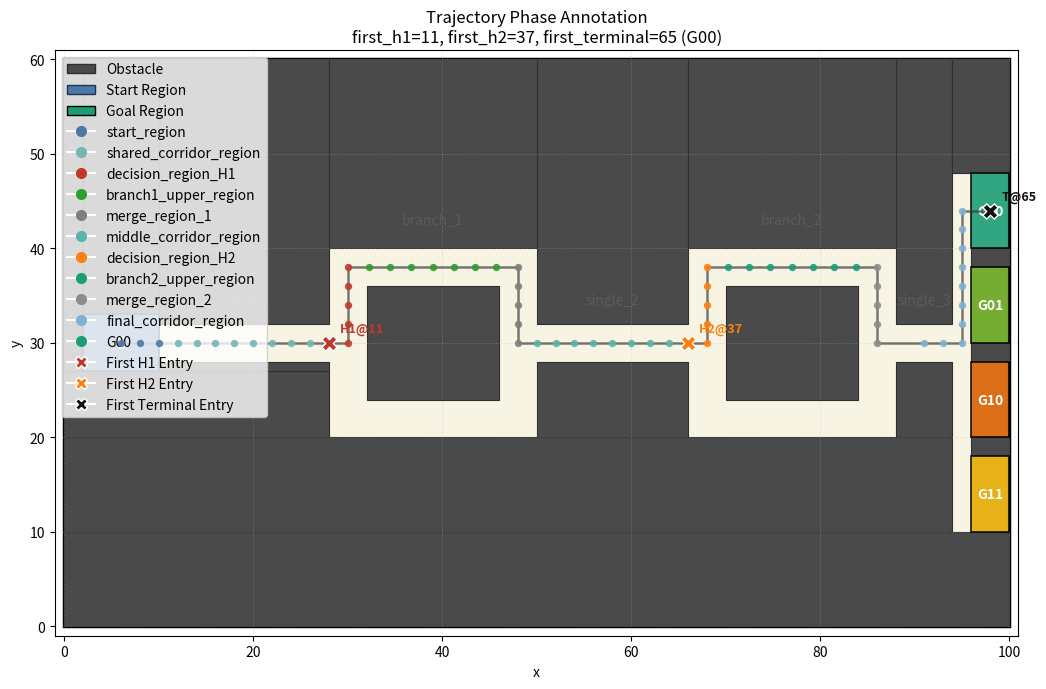
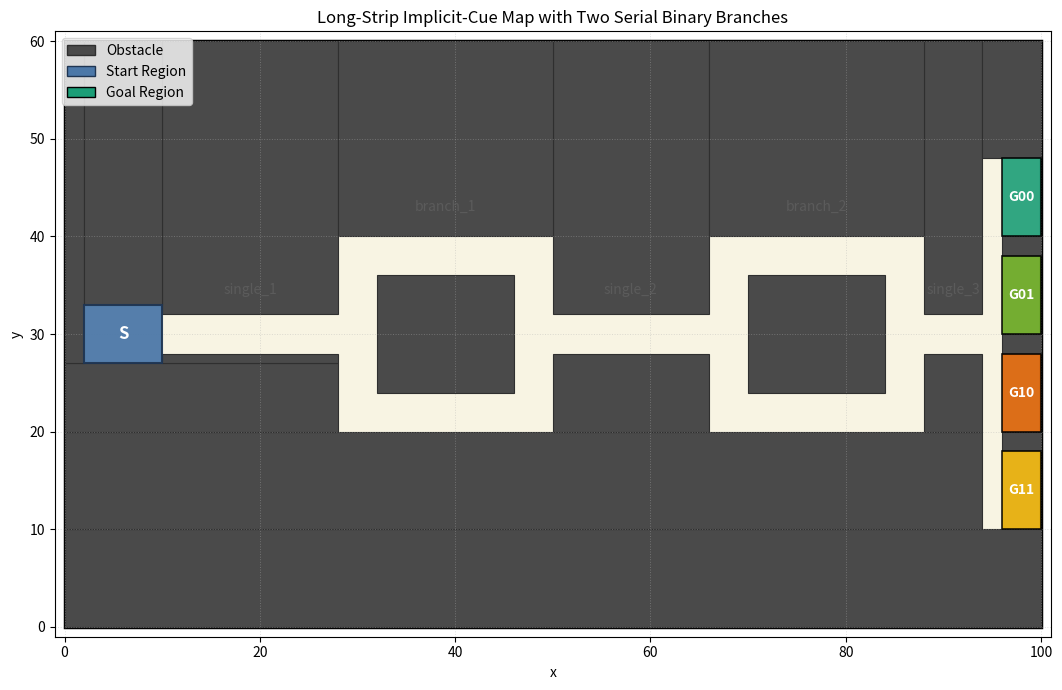
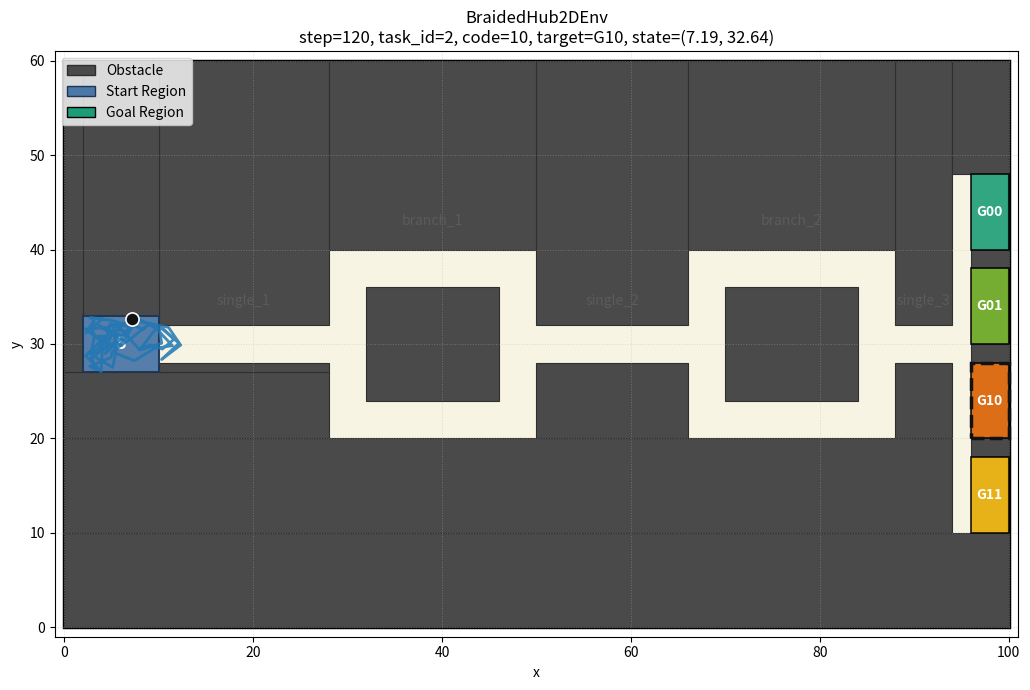

Here is the Python script that generated these plots, in order:
from __future__ import annotations

import random
from dataclasses import dataclass
from functools import lru_cache
from typing import Any, Protocol

try:
    import matplotlib.pyplot as plt
    from matplotlib.lines import Line2D
    from matplotlib.patches import Patch, Rectangle
except Exception as exc:  # pragma: no cover - dependency guard
    plt = None
    Line2D = None
    Patch = None
    Rectangle = None
    _MATPLOTLIB_IMPORT_ERROR = exc
else:
    _MATPLOTLIB_IMPORT_ERROR = None


DEFAULT_RANDOM_SEED = 7
DEFAULT_NUM_FREE_SAMPLES = 500
DEFAULT_NUM_RAW_SAMPLES = 2000
DEFAULT_MAX_SAMPLE_ATTEMPTS = 10000
DEFAULT_DT = 1.0
DEFAULT_STEP_PENALTY = -0.01
DEFAULT_GOAL_REWARD = 1.0
DEFAULT_RANDOM_ROLLOUT_STEPS = 120
DEFAULT_RANDOM_ACTION_SCALE = 2.5
DEFAULT_RENDER_EVERY_N_STEPS = 5
DEFAULT_RENDER_PAUSE_SECONDS = 0.05
DEFAULT_MANUAL_TEST_RESETS = 4
DEFAULT_MANUAL_TEST_STEPS = 7
DEFAULT_MANUAL_PHASE_STEP_SIZE = 2.0
VALID_SAMPLE_COLOR = "#1f77b4"
RAW_VALID_SAMPLE_COLOR = "#9ecae1"
INVALID_SAMPLE_COLOR = "#d9d9d9"
RAW_SAMPLE_MARKER_SIZE = 10
FREE_SAMPLE_MARKER_SIZE = 18
ROBOT_MARKER_SIZE = 90
TRAJECTORY_LINEWIDTH = 2.0
TASK_ID_TO_GOAL_NAME = {
    0: "G00",
    1: "G01",
    2: "G10",
    3: "G11",
}
PHASE_COLOR_BY_NAME = {
    "start_region": "#4c78a8",
    "shared_corridor_region": "#72b7b2",
    "decision_region_H1": "#c0392b",
    "branch1_upper_region": "#2ca02c",
    "branch1_lower_region": "#9467bd",
    "merge_region_1": "#7f7f7f",
    "middle_corridor_region": "#5ab4ac",
    "decision_region_H2": "#ff7f0e",
    "branch2_upper_region": "#1b9e77",
    "branch2_lower_region": "#d95f02",
    "merge_region_2": "#8c8c8c",
    "final_corridor_region": "#80b1d3",
    "G00": "#1b9e77",
    "G01": "#66a61e",
    "G10": "#d95f02",
    "G11": "#e6ab02",
    "free_space_other": "#9ecae1",
    "obstacle": "#7f7f7f",
    "out_of_bounds": "#111111",
}


@dataclass(frozen=True)
class RectangleRegion:
    """Axis-aligned rectangle in world coordinates.

    Boundary convention:
    - Rectangle membership is closed: points on the rectangle boundary count
      as inside the rectangle.
    """

    name: str
    xmin: float
    xmax: float
    ymin: float
    ymax: float

    def __post_init__(self) -> None:
        if self.xmin >= self.xmax:
            raise ValueError(f"{self.name}: xmin must be smaller than xmax.")
        if self.ymin >= self.ymax:
            raise ValueError(f"{self.name}: ymin must be smaller than ymax.")

    @property
    def width(self) -> float:
        return self.xmax - self.xmin

    @property
    def height(self) -> float:
        return self.ymax - self.ymin

    @property
    def center(self) -> tuple[float, float]:
        return ((self.xmin + self.xmax) / 2.0, (self.ymin + self.ymax) / 2.0)

    def contains_point(self, x: float, y: float) -> bool:
        return self.xmin <= x <= self.xmax and self.ymin <= y <= self.ymax

    def as_patch(self, **kwargs) -> Rectangle:
        if Rectangle is None:
            raise RuntimeError(
                "matplotlib is required for plotting. "
                "Install it first, for example: pip install matplotlib"
            ) from _MATPLOTLIB_IMPORT_ERROR
        return Rectangle((self.xmin, self.ymin), self.width, self.height, **kwargs)


@dataclass(frozen=True)
class RectangleObstacle(RectangleRegion):
    """Obstacle rectangle used by planners or collision checkers later."""


@dataclass(frozen=True)
class GoalRegion(RectangleRegion):
    """Terminal region on the right side of the map."""


@dataclass(frozen=True)
class DecisionPoint:
    """Named navigation decision point."""

    name: str
    x: float
    y: float

    @property
    def center(self) -> tuple[float, float]:
        return (self.x, self.y)


@dataclass(frozen=True)
class MapConfig:
    """Container for all geometry needed by the current static map."""

    workspace: RectangleRegion
    start_region: RectangleRegion
    shared_corridor_region: "SemanticRegion"
    decision_region_h1: "SemanticRegion"
    branch1_upper_region: "SemanticRegion"
    branch1_lower_region: "SemanticRegion"
    merge_region_1: "SemanticRegion"
    middle_corridor_region: "SemanticRegion"
    decision_region_h2: "SemanticRegion"
    branch2_upper_region: "SemanticRegion"
    branch2_lower_region: "SemanticRegion"
    merge_region_2: "SemanticRegion"
    final_corridor_region: "SemanticRegion"
    free_space_rectangles: tuple[RectangleRegion, ...]
    obstacle_rectangles: tuple[RectangleObstacle, ...]
    goal_regions: tuple[GoalRegion, ...]
    terminal_regions: tuple[GoalRegion, ...]
    decision_points: tuple[DecisionPoint, ...]
    path_labels: tuple[tuple[str, tuple[float, float]], ...]


@dataclass(frozen=True)
class TaskSpec:
    """Task definition for the 4-goal 2-bit implicit-cue setting."""

    task_id: int
    task_code: str
    task_bits: tuple[int, int]
    target_goal_name: str


@dataclass(frozen=True)
class SemanticRegion:
    """Named semantic region approximated by a union of rectangles."""

    name: str
    rectangles: tuple[RectangleRegion, ...]

    def contains_point(self, x: float, y: float) -> bool:
        return any(rectangle.contains_point(x, y) for rectangle in self.rectangles)


@dataclass(frozen=True)
class TrajectoryPhaseAnnotation:
    """Phase labels and first-entry events for a 2D trajectory."""

    phase_labels: tuple[str, ...]
    first_h1_index: int | None
    first_h2_index: int | None
    first_terminal_index: int | None
    first_terminal_phase: str | None


class SupportsUniform(Protocol):
    """Minimal RNG protocol for workspace and free-space sampling."""

    def uniform(self, a: float, b: float) -> float: ...


def build_obstacles_from_free_rectangles(
    workspace: RectangleRegion,
    free_rectangles: tuple[RectangleRegion, ...],
) -> tuple[RectangleObstacle, ...]:
    """Convert workspace minus free rectangles into merged obstacle rectangles.

    The decomposition uses only the rectangle boundary coordinates already
    present in the map config. This keeps the representation simple and
    avoids pulling in a full boolean geometry library.
    """

    x_coords = sorted(
        {
            workspace.xmin,
            workspace.xmax,
            *(rect.xmin for rect in free_rectangles),
            *(rect.xmax for rect in free_rectangles),
        }
    )
    y_coords = sorted(
        {
            workspace.ymin,
            workspace.ymax,
            *(rect.ymin for rect in free_rectangles),
            *(rect.ymax for rect in free_rectangles),
        }
    )

    cell_is_obstacle: list[list[bool]] = []
    for y0, y1 in zip(y_coords[:-1], y_coords[1:]):
        row: list[bool] = []
        cy = (y0 + y1) / 2.0
        for x0, x1 in zip(x_coords[:-1], x_coords[1:]):
            cx = (x0 + x1) / 2.0
            is_free = any(rect.contains_point(cx, cy) for rect in free_rectangles)
            row.append(not is_free)
        cell_is_obstacle.append(row)

    merged_cells = [row[:] for row in cell_is_obstacle]
    obstacles: list[RectangleObstacle] = []
    obstacle_index = 0

    for row_idx in range(len(merged_cells)):
        for col_idx in range(len(merged_cells[row_idx])):
            if not merged_cells[row_idx][col_idx]:
                continue

            end_col = col_idx + 1
            while (
                end_col < len(merged_cells[row_idx]) and merged_cells[row_idx][end_col]
            ):
                end_col += 1

            end_row = row_idx + 1
            while end_row < len(merged_cells):
                if not all(
                    merged_cells[end_row][col] for col in range(col_idx, end_col)
                ):
                    break
                end_row += 1

            for clear_row in range(row_idx, end_row):
                for clear_col in range(col_idx, end_col):
                    merged_cells[clear_row][clear_col] = False

            obstacles.append(
                RectangleObstacle(
                    name=f"obs_{obstacle_index:02d}",
                    xmin=x_coords[col_idx],
                    xmax=x_coords[end_col],
                    ymin=y_coords[row_idx],
                    ymax=y_coords[end_row],
                )
            )
            obstacle_index += 1

    return tuple(obstacles)


def build_default_map_config() -> MapConfig:
    """Centralized geometry for the long-strip implicit-cue braided map."""

    workspace = RectangleRegion("workspace", xmin=0.0, xmax=100.0, ymin=0.0, ymax=60.0)
    start_region = RectangleRegion("S", xmin=2.0, xmax=10.0, ymin=27.0, ymax=33.0)

    stem_corridor = RectangleRegion(
        "stem_corridor", xmin=10.0, xmax=28.0, ymin=28.0, ymax=32.0
    )
    h1_hub = RectangleRegion("H1_hub", xmin=28.0, xmax=32.0, ymin=20.0, ymax=40.0)
    branch1_upper = RectangleRegion(
        "branch1_upper", xmin=32.0, xmax=46.0, ymin=36.0, ymax=40.0
    )
    branch1_lower = RectangleRegion(
        "branch1_lower", xmin=32.0, xmax=46.0, ymin=20.0, ymax=24.0
    )
    merge1_hub = RectangleRegion("merge1_hub", xmin=46.0, xmax=50.0, ymin=20.0, ymax=40.0)
    middle_corridor = RectangleRegion(
        "middle_corridor", xmin=50.0, xmax=66.0, ymin=28.0, ymax=32.0
    )
    h2_hub = RectangleRegion("H2_hub", xmin=66.0, xmax=70.0, ymin=20.0, ymax=40.0)
    branch2_upper = RectangleRegion(
        "branch2_upper", xmin=70.0, xmax=84.0, ymin=36.0, ymax=40.0
    )
    branch2_lower = RectangleRegion(
        "branch2_lower", xmin=70.0, xmax=84.0, ymin=20.0, ymax=24.0
    )
    merge2_hub = RectangleRegion("merge2_hub", xmin=84.0, xmax=88.0, ymin=20.0, ymax=40.0)
    final_corridor = RectangleRegion(
        "final_corridor", xmin=88.0, xmax=94.0, ymin=28.0, ymax=32.0
    )
    terminal_hub = RectangleRegion("terminal_hub", xmin=94.0, xmax=96.0, ymin=10.0, ymax=48.0)

    corridor_rectangles = (
        stem_corridor,
        h1_hub,
        branch1_upper,
        branch1_lower,
        merge1_hub,
        middle_corridor,
        h2_hub,
        branch2_upper,
        branch2_lower,
        merge2_hub,
        final_corridor,
        terminal_hub,
    )

    goal_regions = (
        GoalRegion("G00", xmin=96.0, xmax=100.0, ymin=40.0, ymax=48.0),
        GoalRegion("G01", xmin=96.0, xmax=100.0, ymin=30.0, ymax=38.0),
        GoalRegion("G10", xmin=96.0, xmax=100.0, ymin=20.0, ymax=28.0),
        GoalRegion("G11", xmin=96.0, xmax=100.0, ymin=10.0, ymax=18.0),
    )

    decision_points = (
        DecisionPoint("H1", x=30.0, y=30.0),
        DecisionPoint("H2", x=68.0, y=30.0),
    )

    shared_corridor_region = SemanticRegion(
        "shared_corridor_region",
        rectangles=(stem_corridor,),
    )
    decision_region_h1 = SemanticRegion("decision_region_H1", rectangles=(h1_hub,))
    branch1_upper_region = SemanticRegion(
        "branch1_upper_region",
        rectangles=(branch1_upper,),
    )
    branch1_lower_region = SemanticRegion(
        "branch1_lower_region",
        rectangles=(branch1_lower,),
    )
    merge_region_1 = SemanticRegion("merge_region_1", rectangles=(merge1_hub,))
    middle_corridor_region = SemanticRegion(
        "middle_corridor_region",
        rectangles=(middle_corridor,),
    )
    decision_region_h2 = SemanticRegion("decision_region_H2", rectangles=(h2_hub,))
    branch2_upper_region = SemanticRegion(
        "branch2_upper_region",
        rectangles=(branch2_upper,),
    )
    branch2_lower_region = SemanticRegion(
        "branch2_lower_region",
        rectangles=(branch2_lower,),
    )
    merge_region_2 = SemanticRegion("merge_region_2", rectangles=(merge2_hub,))
    final_corridor_region = SemanticRegion(
        "final_corridor_region",
        rectangles=(final_corridor, terminal_hub),
    )

    free_space_rectangles = (start_region, *corridor_rectangles, *goal_regions)
    obstacle_rectangles = build_obstacles_from_free_rectangles(
        workspace, free_space_rectangles
    )

    path_labels = (
        ("single_1", (19.0, 34.5)),
        ("branch_1", (39.0, 43.0)),
        ("single_2", (58.0, 34.5)),
        ("branch_2", (77.0, 43.0)),
        ("single_3", (91.0, 34.5)),
    )

    return MapConfig(
        workspace=workspace,
        start_region=start_region,
        shared_corridor_region=shared_corridor_region,
        decision_region_h1=decision_region_h1,
        branch1_upper_region=branch1_upper_region,
        branch1_lower_region=branch1_lower_region,
        merge_region_1=merge_region_1,
        middle_corridor_region=middle_corridor_region,
        decision_region_h2=decision_region_h2,
        branch2_upper_region=branch2_upper_region,
        branch2_lower_region=branch2_lower_region,
        merge_region_2=merge_region_2,
        final_corridor_region=final_corridor_region,
        free_space_rectangles=free_space_rectangles,
        obstacle_rectangles=obstacle_rectangles,
        goal_regions=goal_regions,
        terminal_regions=goal_regions,
        decision_points=decision_points,
        path_labels=path_labels,
    )


@lru_cache(maxsize=1)
def get_default_map_config() -> MapConfig:
    """Return a cached default map config for helper functions."""

    return build_default_map_config()


def _resolve_config(config: MapConfig | None) -> MapConfig:
    return get_default_map_config() if config is None else config


def build_task_spec(task_id: int) -> TaskSpec:
    """Map a task id in {0,1,2,3} to a 2-bit code and goal name."""

    if task_id not in TASK_ID_TO_GOAL_NAME:
        raise ValueError(
            f"Unsupported task_id={task_id}. Expected one of {sorted(TASK_ID_TO_GOAL_NAME)}."
        )
    task_code = format(task_id, "02b")
    return TaskSpec(
        task_id=task_id,
        task_code=task_code,
        task_bits=(int(task_code[0]), int(task_code[1])),
        target_goal_name=TASK_ID_TO_GOAL_NAME[task_id],
    )


def get_task_waypoint_centers(
    task_id: int,
    config: MapConfig | None = None,
) -> tuple[tuple[float, float], tuple[float, float]]:
    """Return the two branch waypoints that encode the task's implicit cue."""

    resolved_config = _resolve_config(config)
    task_bits = build_task_spec(task_id).task_bits

    branch1_center = (
        resolved_config.branch1_lower_region.rectangles[0].center
        if task_bits[0] == 1
        else resolved_config.branch1_upper_region.rectangles[0].center
    )
    branch2_center = (
        resolved_config.branch2_lower_region.rectangles[0].center
        if task_bits[1] == 1
        else resolved_config.branch2_upper_region.rectangles[0].center
    )
    return (branch1_center, branch2_center)


def is_in_bounds(x: float, y: float, config: MapConfig | None = None) -> bool:
    """Check whether a point lies inside the global workspace.

    Boundary convention:
    - The workspace is treated as a closed set, so boundary points are in-bounds.
    """

    resolved_config = _resolve_config(config)
    return resolved_config.workspace.contains_point(x, y)


def is_in_obstacle(x: float, y: float, config: MapConfig | None = None) -> bool:
    """Check whether a point lies inside any obstacle rectangle.

    Boundary convention:
    - Obstacles are treated as closed sets, so points on obstacle edges count
      as collisions. This makes corridor walls conservative and unambiguous.
    """

    resolved_config = _resolve_config(config)
    return any(
        obstacle.contains_point(x, y)
        for obstacle in resolved_config.obstacle_rectangles
    )


def is_state_valid(x: float, y: float, config: MapConfig | None = None) -> bool:
    """Check whether a point-robot state is valid in the current map."""

    return is_in_bounds(x, y, config=config) and not is_in_obstacle(x, y, config=config)


def sample_workspace_state(
    rng: SupportsUniform,
    config: MapConfig | None = None,
) -> tuple[float, float]:
    """Sample a point uniformly from the workspace bounding box."""

    resolved_config = _resolve_config(config)
    workspace = resolved_config.workspace
    return (
        float(rng.uniform(workspace.xmin, workspace.xmax)),
        float(rng.uniform(workspace.ymin, workspace.ymax)),
    )


def sample_free_state(
    rng: SupportsUniform,
    config: MapConfig | None = None,
    max_attempts: int = DEFAULT_MAX_SAMPLE_ATTEMPTS,
) -> tuple[float, float]:
    """Rejection-sample one valid point-robot state from free space."""

    resolved_config = _resolve_config(config)
    for _ in range(max_attempts):
        x, y = sample_workspace_state(rng, config=resolved_config)
        if is_state_valid(x, y, config=resolved_config):
            return (x, y)

    raise RuntimeError(
        "Failed to sample a valid free state within the attempt budget. "
        "Check the map geometry or increase max_attempts."
    )


def sample_valid_state_in_region(
    region: RectangleRegion,
    rng: SupportsUniform,
    config: MapConfig | None = None,
    max_attempts: int = DEFAULT_MAX_SAMPLE_ATTEMPTS,
) -> tuple[float, float]:
    """Sample a valid state constrained to a specific region."""

    resolved_config = _resolve_config(config)
    for _ in range(max_attempts):
        x = float(rng.uniform(region.xmin, region.xmax))
        y = float(rng.uniform(region.ymin, region.ymax))
        if is_state_valid(x, y, config=resolved_config):
            return (x, y)

    raise RuntimeError(
        f"Failed to sample a valid state from region {region.name}. "
        "Check whether the region overlaps free space."
    )


def get_goal_region_for_state(
    x: float,
    y: float,
    config: MapConfig | None = None,
) -> GoalRegion | None:
    """Return the goal region containing the current point, if any."""

    resolved_config = _resolve_config(config)
    for goal_region in resolved_config.goal_regions:
        if goal_region.contains_point(x, y):
            return goal_region
    return None


def get_phase_name(x: float, y: float, config: MapConfig | None = None) -> str:
    """Return the semantic phase label for a 2D point.

    Priority is chosen so branch and merge events remain stable near region
    boundaries: terminal > final > merge2 > branch2 > H2 > middle > merge1 >
    branch1 > H1 > start > shared corridor.
    """

    resolved_config = _resolve_config(config)

    if not is_in_bounds(x, y, config=resolved_config):
        return "out_of_bounds"
    if is_in_obstacle(x, y, config=resolved_config):
        return "obstacle"

    terminal_region = get_goal_region_for_state(x, y, config=resolved_config)
    if terminal_region is not None:
        return terminal_region.name
    if resolved_config.final_corridor_region.contains_point(x, y):
        return resolved_config.final_corridor_region.name
    if resolved_config.merge_region_2.contains_point(x, y):
        return resolved_config.merge_region_2.name
    if resolved_config.branch2_upper_region.contains_point(x, y):
        return resolved_config.branch2_upper_region.name
    if resolved_config.branch2_lower_region.contains_point(x, y):
        return resolved_config.branch2_lower_region.name
    if resolved_config.decision_region_h2.contains_point(x, y):
        return resolved_config.decision_region_h2.name
    if resolved_config.middle_corridor_region.contains_point(x, y):
        return resolved_config.middle_corridor_region.name
    if resolved_config.merge_region_1.contains_point(x, y):
        return resolved_config.merge_region_1.name
    if resolved_config.branch1_upper_region.contains_point(x, y):
        return resolved_config.branch1_upper_region.name
    if resolved_config.branch1_lower_region.contains_point(x, y):
        return resolved_config.branch1_lower_region.name
    if resolved_config.decision_region_h1.contains_point(x, y):
        return resolved_config.decision_region_h1.name
    if resolved_config.start_region.contains_point(x, y):
        return "start_region"
    if resolved_config.shared_corridor_region.contains_point(x, y):
        return resolved_config.shared_corridor_region.name
    return "free_space_other"


def _first_index_of_phase(
    phase_labels: tuple[str, ...], target_phase: str
) -> int | None:
    for index, phase_label in enumerate(phase_labels):
        if phase_label == target_phase:
            return index
    return None


def annotate_trajectory_phases(
    path: list[tuple[float, float]] | tuple[tuple[float, float], ...],
    config: MapConfig | None = None,
) -> TrajectoryPhaseAnnotation:
    """Annotate each trajectory point with a semantic phase label."""

    phase_labels = tuple(get_phase_name(x, y, config=config) for x, y in path)
    first_h1_index = _first_index_of_phase(phase_labels, "decision_region_H1")
    first_h2_index = _first_index_of_phase(phase_labels, "decision_region_H2")

    first_terminal_index = None
    first_terminal_phase = None
    resolved_config = _resolve_config(config)
    terminal_phase_names = {
        goal_region.name for goal_region in resolved_config.terminal_regions
    }
    for index, phase_label in enumerate(phase_labels):
        if phase_label in terminal_phase_names:
            first_terminal_index = index
            first_terminal_phase = phase_label
            break

    return TrajectoryPhaseAnnotation(
        phase_labels=phase_labels,
        first_h1_index=first_h1_index,
        first_h2_index=first_h2_index,
        first_terminal_index=first_terminal_index,
        first_terminal_phase=first_terminal_phase,
    )


def densify_polyline_path(
    waypoints: list[tuple[float, float]] | tuple[tuple[float, float], ...],
    step_size: float = DEFAULT_MANUAL_PHASE_STEP_SIZE,
) -> list[tuple[float, float]]:
    """Linearly densify a waypoint polyline for trajectory analysis."""

    if not waypoints:
        return []
    if len(waypoints) == 1:
        return [tuple(map(float, waypoints[0]))]
    if step_size <= 0.0:
        raise ValueError("step_size must be positive.")

    dense_path: list[tuple[float, float]] = [tuple(map(float, waypoints[0]))]
    for start, end in zip(waypoints[:-1], waypoints[1:], strict=False):
        dx = end[0] - start[0]
        dy = end[1] - start[1]
        segment_length = (dx * dx + dy * dy) ** 0.5
        num_steps = max(1, int(segment_length / step_size))
        for step_idx in range(1, num_steps + 1):
            t = step_idx / num_steps
            dense_path.append(
                (
                    float(start[0] * (1.0 - t) + end[0] * t),
                    float(start[1] * (1.0 - t) + end[1] * t),
                )
            )
    return dense_path


def build_manual_upper_goal_test_path(
    step_size: float = DEFAULT_MANUAL_PHASE_STEP_SIZE,
) -> list[tuple[float, float]]:
    """Construct a simple hand-made upper-upper trajectory from start to G00."""

    pre_bend_path = densify_polyline_path(
        [
            (6.0, 30.0),
            (18.0, 30.0),
            (30.0, 30.0),
            (30.0, 38.0),
            (39.0, 38.0),
            (48.0, 38.0),
            (48.0, 30.0),
            (58.0, 30.0),
            (68.0, 30.0),
            (68.0, 38.0),
            (77.0, 38.0),
            (86.0, 38.0),
            (86.0, 30.0),
        ],
        step_size=step_size,
    )
    post_bend_path = densify_polyline_path(
        [
            (91.0, 30.0),
            (95.0, 30.0),
            (95.0, 44.0),
            (98.0, 44.0),
        ],
        step_size=step_size,
    )
    return pre_bend_path + post_bend_path


def plot_map(config: MapConfig, show: bool = True, ax=None):
    """Plot the rectangle-based 2D map."""

    if plt is None or Line2D is None or Patch is None:
        raise RuntimeError(
            "matplotlib is required to plot this map. "
            "Install it first, for example: pip install matplotlib"
        ) from _MATPLOTLIB_IMPORT_ERROR

    if ax is None:
        fig, ax = plt.subplots(figsize=(13, 7))
    else:
        fig = ax.figure
        ax.clear()

    workspace_patch = config.workspace.as_patch(
        facecolor="#f8f4e3",
        edgecolor="black",
        linewidth=2.5,
        zorder=0,
    )
    ax.add_patch(workspace_patch)

    for obstacle in config.obstacle_rectangles:
        ax.add_patch(
            obstacle.as_patch(
                facecolor="#4a4a4a",
                edgecolor="#2f2f2f",
                linewidth=0.8,
                zorder=1,
            )
        )

    ax.add_patch(
        config.start_region.as_patch(
            facecolor="#4c78a8",
            edgecolor="#1f3552",
            linewidth=1.5,
            alpha=0.95,
            zorder=3,
        )
    )
    start_x, start_y = config.start_region.center
    ax.text(
        start_x,
        start_y,
        "S",
        ha="center",
        va="center",
        fontsize=12,
        fontweight="bold",
        color="white",
        zorder=4,
    )

    goal_colors = {
        "G00": "#1b9e77",
        "G01": "#66a61e",
        "G10": "#d95f02",
        "G11": "#e6ab02",
    }
    for goal in config.goal_regions:
        ax.add_patch(
            goal.as_patch(
                facecolor=goal_colors[goal.name],
                edgecolor="black",
                linewidth=1.2,
                alpha=0.9,
                zorder=3,
            )
        )
        goal_x, goal_y = goal.center
        ax.text(
            goal_x,
            goal_y,
            goal.name,
            ha="center",
            va="center",
            fontsize=10,
            fontweight="bold",
            color="white",
            zorder=4,
        )

    for label, (x, y) in config.path_labels:
        ax.text(
            x,
            y,
            label,
            fontsize=10,
            color="#5b5b5b",
            ha="center",
            va="center",
            zorder=2,
        )

    legend_handles = build_base_legend_handles()
    ax.legend(handles=legend_handles, loc="upper left", frameon=True)

    ax.set_xlim(config.workspace.xmin - 1.0, config.workspace.xmax + 1.0)
    ax.set_ylim(config.workspace.ymin - 1.0, config.workspace.ymax + 1.0)
    ax.set_aspect("equal")
    ax.set_xlabel("x")
    ax.set_ylabel("y")
    ax.set_title("Long-Strip Implicit-Cue Map with Two Serial Binary Branches")
    ax.grid(True, linestyle=":", linewidth=0.7, alpha=0.4)

    fig.tight_layout()

    if show:
        plt.show()

    return fig, ax


def build_base_legend_handles():
    """Legend entries shared by the static map plot and debug plots."""

    if Line2D is None or Patch is None:
        raise RuntimeError(
            "matplotlib is required to build legend handles. "
            "Install it first, for example: pip install matplotlib"
        ) from _MATPLOTLIB_IMPORT_ERROR

    return [
        Patch(facecolor="#4a4a4a", edgecolor="#2f2f2f", label="Obstacle"),
        Patch(facecolor="#4c78a8", edgecolor="#1f3552", label="Start Region"),
        Patch(facecolor="#1b9e77", edgecolor="black", label="Goal Region"),
    ]


def debug_plot_samples(
    config: MapConfig,
    rng: SupportsUniform,
    num_free_samples: int = DEFAULT_NUM_FREE_SAMPLES,
    num_raw_samples: int = DEFAULT_NUM_RAW_SAMPLES,
    show: bool = True,
):
    """Overlay valid and invalid point samples on top of the static map."""

    fig, ax = plot_map(config, show=False)

    raw_valid_points: list[tuple[float, float]] = []
    raw_invalid_points: list[tuple[float, float]] = []
    for _ in range(num_raw_samples):
        x, y = sample_workspace_state(rng, config=config)
        if is_state_valid(x, y, config=config):
            raw_valid_points.append((x, y))
        else:
            raw_invalid_points.append((x, y))

    free_points = [
        sample_free_state(rng, config=config) for _ in range(num_free_samples)
    ]

    if raw_invalid_points:
        invalid_xs, invalid_ys = zip(*raw_invalid_points, strict=False)
        ax.scatter(
            invalid_xs,
            invalid_ys,
            s=RAW_SAMPLE_MARKER_SIZE,
            c=INVALID_SAMPLE_COLOR,
            alpha=0.55,
            linewidths=0.0,
            zorder=2,
        )

    if raw_valid_points:
        raw_valid_xs, raw_valid_ys = zip(*raw_valid_points, strict=False)
        ax.scatter(
            raw_valid_xs,
            raw_valid_ys,
            s=RAW_SAMPLE_MARKER_SIZE,
            c=RAW_VALID_SAMPLE_COLOR,
            alpha=0.35,
            linewidths=0.0,
            zorder=2,
        )

    if free_points:
        free_xs, free_ys = zip(*free_points, strict=False)
        ax.scatter(
            free_xs,
            free_ys,
            s=FREE_SAMPLE_MARKER_SIZE,
            c=VALID_SAMPLE_COLOR,
            alpha=0.9,
            linewidths=0.0,
            zorder=4,
        )

    ax.set_title(
        "Long-Strip Implicit-Cue Map with Point-State Validity Sampling\n"
        f"{num_free_samples} accepted free samples, {num_raw_samples} raw workspace samples"
    )
    legend_handles = build_base_legend_handles()
    legend_handles.extend(
        [
            Line2D(
                [0],
                [0],
                marker="o",
                color="w",
                markerfacecolor=INVALID_SAMPLE_COLOR,
                markeredgecolor=INVALID_SAMPLE_COLOR,
                markersize=6,
                label="Invalid Samples",
            ),
            Line2D(
                [0],
                [0],
                marker="o",
                color="w",
                markerfacecolor=RAW_VALID_SAMPLE_COLOR,
                markeredgecolor=RAW_VALID_SAMPLE_COLOR,
                markersize=6,
                label="Raw Valid Samples",
            ),
            Line2D(
                [0],
                [0],
                marker="o",
                color="w",
                markerfacecolor=VALID_SAMPLE_COLOR,
                markeredgecolor=VALID_SAMPLE_COLOR,
                markersize=7,
                label="Accepted Free Samples",
            ),
        ]
    )
    ax.legend(handles=legend_handles, loc="upper left", frameon=True)

    fig.tight_layout()

    if show:
        plt.show()

    return fig, ax


def plot_trajectory_with_phases(
    path: list[tuple[float, float]] | tuple[tuple[float, float], ...],
    config: MapConfig | None = None,
    show: bool = True,
):
    """Plot a trajectory and highlight the semantic phases it traverses."""

    if plt is None or Line2D is None:
        raise RuntimeError(
            "matplotlib is required to plot trajectory phases. "
            "Install it first, for example: pip install matplotlib"
        ) from _MATPLOTLIB_IMPORT_ERROR

    resolved_config = _resolve_config(config)
    annotation = annotate_trajectory_phases(path, config=resolved_config)
    fig, ax = plot_map(resolved_config, show=False)

    if path:
        path_xs = [point[0] for point in path]
        path_ys = [point[1] for point in path]
        ax.plot(
            path_xs,
            path_ys,
            color="#333333",
            linewidth=1.8,
            alpha=0.65,
            zorder=5,
        )

    phase_points: dict[str, list[tuple[float, float]]] = {}
    for point, phase_label in zip(path, annotation.phase_labels, strict=False):
        phase_points.setdefault(phase_label, []).append(point)

    for phase_label, points in phase_points.items():
        xs = [point[0] for point in points]
        ys = [point[1] for point in points]
        ax.scatter(
            xs,
            ys,
            s=28,
            c=PHASE_COLOR_BY_NAME.get(phase_label, "#666666"),
            alpha=0.9,
            linewidths=0.0,
            zorder=6,
        )

    event_specs = [
        ("H1", annotation.first_h1_index, "#c0392b"),
        ("H2", annotation.first_h2_index, "#ff7f0e"),
        ("T", annotation.first_terminal_index, "#111111"),
    ]
    for event_name, event_index, color in event_specs:
        if event_index is None:
            continue
        event_x, event_y = path[event_index]
        ax.scatter(
            event_x,
            event_y,
            s=120,
            c=color,
            marker="X",
            edgecolors="white",
            linewidths=1.0,
            zorder=8,
        )
        ax.text(
            event_x + 1.2,
            event_y + 1.2,
            f"{event_name}@{event_index}",
            fontsize=9,
            color=color,
            fontweight="bold",
            zorder=9,
        )

    phase_handles = [
        Line2D(
            [0],
            [0],
            marker="o",
            color="w",
            markerfacecolor=PHASE_COLOR_BY_NAME.get(phase_label, "#666666"),
            markeredgecolor=PHASE_COLOR_BY_NAME.get(phase_label, "#666666"),
            markersize=7,
            label=phase_label,
        )
        for phase_label in phase_points
    ]
    event_handles = [
        Line2D(
            [0],
            [0],
            marker="X",
            color="w",
            markerfacecolor="#c0392b",
            markeredgecolor="white",
            markersize=8,
            label="First H1 Entry",
        ),
        Line2D(
            [0],
            [0],
            marker="X",
            color="w",
            markerfacecolor="#ff7f0e",
            markeredgecolor="white",
            markersize=8,
            label="First H2 Entry",
        ),
        Line2D(
            [0],
            [0],
            marker="X",
            color="w",
            markerfacecolor="#111111",
            markeredgecolor="white",
            markersize=8,
            label="First Terminal Entry",
        ),
    ]
    ax.legend(
        handles=build_base_legend_handles() + phase_handles + event_handles,
        loc="upper left",
        frameon=True,
    )
    ax.set_title(
        "Trajectory Phase Annotation\n"
        f"first_h1={annotation.first_h1_index}, "
        f"first_h2={annotation.first_h2_index}, "
        f"first_terminal={annotation.first_terminal_index} ({annotation.first_terminal_phase})"
    )

    fig.tight_layout()

    if show:
        plt.show()

    return fig, ax, annotation


def manual_test_phase_annotation(
    config: MapConfig | None = None,
    step_size: float = DEFAULT_MANUAL_PHASE_STEP_SIZE,
    show_plot: bool = True,
) -> dict[str, Any]:
    """Run a simple hand-crafted upper-goal path through the phase annotator."""

    resolved_config = _resolve_config(config)
    path = build_manual_upper_goal_test_path(step_size=step_size)
    annotation = annotate_trajectory_phases(path, config=resolved_config)

    print("Manual trajectory phase test:")
    print(
        f"  first_h1_index={annotation.first_h1_index}, "
        f"first_h2_index={annotation.first_h2_index}, "
        f"first_terminal_index={annotation.first_terminal_index}, "
        f"terminal={annotation.first_terminal_phase}"
    )
    print(f"  unique_phase_sequence={list(dict.fromkeys(annotation.phase_labels))}")

    if show_plot and plt is not None:
        plot_trajectory_with_phases(path, config=resolved_config, show=True)

    return {
        "path": path,
        "annotation": annotation,
    }


class BraidedHub2DEnv:
    """Lightweight 2D point-robot environment for planning and data generation."""

    def __init__(
        self,
        map_config: MapConfig | None = None,
        rng_seed: int = DEFAULT_RANDOM_SEED,
        dt: float = DEFAULT_DT,
        step_penalty: float = DEFAULT_STEP_PENALTY,
        goal_reward: float = DEFAULT_GOAL_REWARD,
    ) -> None:
        self.map_config = _resolve_config(map_config)
        self.start_region = self.map_config.start_region
        self.goal_regions = self.map_config.goal_regions
        self.goal_region_by_name = {
            goal_region.name: goal_region for goal_region in self.goal_regions
        }
        self.dt = float(dt)
        self.step_penalty = float(step_penalty)
        self.goal_reward = float(goal_reward)
        self.rng = random.Random(rng_seed)

        self.state: tuple[float, float] | None = None
        self.trajectory: list[tuple[float, float]] = []
        self.step_count = 0
        self.episode_task_id: int | None = None
        self.task_spec: TaskSpec | None = None
        self.target_goal_name: str | None = None
        self.target_goal_region: GoalRegion | None = None
        self.last_info: dict[str, Any] = {}
        self.done = False

        self._render_fig = None
        self._render_ax = None

    def reset(self, task_id: int | None = None) -> tuple[float, float]:
        """Start a new episode from a valid point inside the start region."""

        chosen_task_id = self.sample_task_id() if task_id is None else int(task_id)
        self.task_spec = build_task_spec(chosen_task_id)
        self.episode_task_id = self.task_spec.task_id
        self.target_goal_name = self.task_spec.target_goal_name
        self.target_goal_region = self.goal_region_by_name[self.target_goal_name]

        self.state = sample_valid_state_in_region(
            self.start_region,
            rng=self.rng,
            config=self.map_config,
        )
        self.trajectory = [self.state]
        self.step_count = 0
        self.done = False
        self.last_info = {
            "task_id": self.episode_task_id,
            "task_code": self.task_spec.task_code,
            "task_bits": self.task_spec.task_bits,
            "target_goal_name": self.target_goal_name,
            "reached_goal": None,
            "success": False,
            "collision_rejected": False,
        }
        return self.state

    def sample_task_id(self) -> int:
        """Uniformly sample one of the four task ids."""

        return int(self.rng.choice(tuple(TASK_ID_TO_GOAL_NAME)))

    def is_cue_visible(self) -> bool:
        """The explicit cue channel is disabled in the implicit-cue map."""

        return False

    def get_cue_payload(self) -> dict[str, Any] | None:
        """Explicit cue payload is disabled; task information is carried by path history."""

        return None

    def get_full_observation(self) -> dict[str, Any]:
        """Return full observation including internal task truth."""

        if (
            self.state is None
            or self.task_spec is None
            or self.target_goal_region is None
        ):
            raise RuntimeError("Call reset() before requesting observations.")

        return {
            "x": self.state[0],
            "y": self.state[1],
            "position": self.state,
            "step_count": self.step_count,
            "task_id": self.task_spec.task_id,
            "task_code": self.task_spec.task_code,
            "task_bits": self.task_spec.task_bits,
            "target_goal_name": self.task_spec.target_goal_name,
            "target_goal_center": self.target_goal_region.center,
        }

    def get_partial_observation(self) -> dict[str, Any]:
        """Return the policy-visible observation without any explicit cue channel."""

        if self.state is None:
            raise RuntimeError("Call reset() before requesting observations.")

        return {
            "x": self.state[0],
            "y": self.state[1],
            "position": self.state,
            "step_count": self.step_count,
        }

    def is_state_valid(self, state: tuple[float, float]) -> bool:
        """Planner-friendly state validity wrapper bound to this map instance."""

        return is_state_valid(*state, config=self.map_config)

    def sample_free_state(self) -> tuple[float, float]:
        """Planner-friendly free-space sampler bound to this map instance."""

        return sample_free_state(self.rng, config=self.map_config)

    def get_goal_region(self, state: tuple[float, float]) -> GoalRegion | None:
        """Return any terminal goal region containing the queried state."""

        return get_goal_region_for_state(*state, config=self.map_config)

    def get_phase_name(self, state: tuple[float, float]) -> str:
        """Return the semantic phase label for a queried state."""

        return get_phase_name(*state, config=self.map_config)

    def annotate_trajectory_phases(
        self,
        path: list[tuple[float, float]] | tuple[tuple[float, float], ...],
    ) -> TrajectoryPhaseAnnotation:
        """Annotate a path using this environment's semantic map."""

        return annotate_trajectory_phases(path, config=self.map_config)

    def plot_trajectory_with_phases(
        self,
        path: list[tuple[float, float]] | tuple[tuple[float, float], ...],
        show: bool = True,
    ):
        """Convenience wrapper around the module-level phase plotter."""

        return plot_trajectory_with_phases(path, config=self.map_config, show=show)

    def step(
        self,
        action: tuple[float, float],
    ) -> tuple[tuple[float, float], float, bool, dict[str, Any]]:
        """Advance the point robot with simple Euler integration.

        Invalid next states are handled by rejection:
        - If the proposed state is outside bounds or inside an obstacle,
          the robot stays at the previous valid state.
        - No clipping or wall sliding is applied.
        Terminal handling:
        - Entering any goal region ends the episode.
        - Only entering the task-selected target goal counts as success and
          yields the terminal goal reward.
        """

        if self.state is None:
            raise RuntimeError("Call reset() before step().")
        if self.done:
            raise RuntimeError(
                "Episode already finished. Call reset() to start a new one."
            )
        if (
            self.task_spec is None
            or self.target_goal_region is None
            or self.target_goal_name is None
        ):
            raise RuntimeError("Call reset() before step().")

        dx, dy = action
        proposed_state = (
            float(self.state[0] + dx * self.dt),
            float(self.state[1] + dy * self.dt),
        )

        proposed_valid = is_state_valid(*proposed_state, config=self.map_config)
        collision_rejected = not proposed_valid
        next_state = self.state if collision_rejected else proposed_state
        reached_goal = get_goal_region_for_state(*next_state, config=self.map_config)
        success = (
            reached_goal is not None and reached_goal.name == self.target_goal_name
        )

        self.state = next_state
        self.trajectory.append(next_state)
        self.step_count += 1
        self.done = reached_goal is not None

        reward = self.step_penalty
        if success:
            reward += self.goal_reward

        info = {
            "task_id": self.episode_task_id,
            "task_code": self.task_spec.task_code,
            "task_bits": self.task_spec.task_bits,
            "target_goal_name": self.target_goal_name,
            "step_count": self.step_count,
            "action": (float(dx), float(dy)),
            "proposed_state": proposed_state,
            "applied_state": next_state,
            "proposed_state_valid": proposed_valid,
            "collision_rejected": collision_rejected,
            "reached_goal": None if reached_goal is None else reached_goal.name,
            "success": success,
            "partial_observation": self.get_partial_observation(),
            "full_observation": self.get_full_observation(),
        }
        self.last_info = info
        return next_state, reward, self.done, info

    def render(
        self,
        show_trajectory: bool = True,
        show: bool = True,
        refresh_every_n_steps: int = 1,
        pause_seconds: float = DEFAULT_RENDER_PAUSE_SECONDS,
        force: bool = False,
    ):
        """Render the environment and current point robot state.

        Set refresh_every_n_steps > 1 to only redraw every N environment steps.
        This gives a simple animation mode without introducing a separate viewer.
        """

        if self.state is None:
            raise RuntimeError("Call reset() before render().")
        if plt is None:
            raise RuntimeError(
                "matplotlib is required to render this environment. "
                "Install it first, for example: pip install matplotlib"
            ) from _MATPLOTLIB_IMPORT_ERROR

        should_refresh = force or self.step_count == 0 or refresh_every_n_steps <= 1
        if not should_refresh:
            should_refresh = (self.step_count % refresh_every_n_steps) == 0
        if not should_refresh:
            return self._render_fig, self._render_ax

        if self._render_fig is None or self._render_ax is None:
            self._render_fig, self._render_ax = plt.subplots(figsize=(13, 7))
        elif not plt.fignum_exists(self._render_fig.number):
            self._render_fig, self._render_ax = plt.subplots(figsize=(13, 7))

        fig, ax = plot_map(self.map_config, show=False, ax=self._render_ax)

        if self.target_goal_region is not None:
            ax.add_patch(
                self.target_goal_region.as_patch(
                    facecolor="none",
                    edgecolor="#111111",
                    linewidth=2.5,
                    linestyle="--",
                    zorder=6,
                )
            )

        if show_trajectory and len(self.trajectory) >= 2:
            traj_xs = [point[0] for point in self.trajectory]
            traj_ys = [point[1] for point in self.trajectory]
            ax.plot(
                traj_xs,
                traj_ys,
                color=VALID_SAMPLE_COLOR,
                linewidth=TRAJECTORY_LINEWIDTH,
                alpha=0.85,
                zorder=6,
            )

        ax.scatter(
            self.state[0],
            self.state[1],
            s=ROBOT_MARKER_SIZE,
            c="#111111",
            edgecolors="white",
            linewidths=1.2,
            zorder=7,
        )
        ax.set_title(
            "BraidedHub2DEnv\n"
            f"step={self.step_count}, task_id={self.episode_task_id}, "
            f"code={None if self.task_spec is None else self.task_spec.task_code}, "
            f"target={self.target_goal_name}, "
            f"state=({self.state[0]:.2f}, {self.state[1]:.2f})"
        )

        fig.tight_layout()

        if show:
            plt.show(block=False)
            plt.pause(pause_seconds)

        return fig, ax

    def rollout_with_random_actions(
        self,
        num_steps: int = DEFAULT_RANDOM_ROLLOUT_STEPS,
        action_scale: float = DEFAULT_RANDOM_ACTION_SCALE,
        render_every_n_steps: int = DEFAULT_RENDER_EVERY_N_STEPS,
        pause_seconds: float = DEFAULT_RENDER_PAUSE_SECONDS,
        show: bool = True,
        task_id: int | None = None,
    ) -> dict[str, Any]:
        """Run one random rollout for quick collision and wall-debug checks."""

        initial_state = self.reset(task_id=task_id)
        total_reward = 0.0
        collision_count = 0
        actions: list[tuple[float, float]] = []
        rewards: list[float] = []

        if show:
            self.render(
                show_trajectory=True,
                show=True,
                refresh_every_n_steps=1,
                pause_seconds=pause_seconds,
                force=True,
            )

        for _ in range(num_steps):
            action = (
                float(self.rng.uniform(-action_scale, action_scale)),
                float(self.rng.uniform(-action_scale, action_scale)),
            )
            next_state, reward, done, info = self.step(action)
            actions.append(action)
            rewards.append(reward)
            total_reward += reward
            if info["collision_rejected"]:
                collision_count += 1

            if show:
                self.render(
                    show_trajectory=True,
                    show=True,
                    refresh_every_n_steps=render_every_n_steps,
                    pause_seconds=pause_seconds,
                )

            if done:
                break

        if show:
            self.render(
                show_trajectory=True,
                show=True,
                refresh_every_n_steps=1,
                pause_seconds=pause_seconds,
                force=True,
            )

        return {
            "initial_state": initial_state,
            "final_state": self.state,
            "trajectory": list(self.trajectory),
            "actions": actions,
            "rewards": rewards,
            "total_reward": total_reward,
            "num_steps": self.step_count,
            "collision_count": collision_count,
            "done": self.done,
            "task_id": self.episode_task_id,
            "task_code": None if self.task_spec is None else self.task_spec.task_code,
            "target_goal_name": self.target_goal_name,
            "reached_goal": self.last_info.get("reached_goal"),
            "success": self.last_info.get("success"),
        }

    def manual_test_task_routes(
        self,
        num_resets: int = DEFAULT_MANUAL_TEST_RESETS,
        steps_per_reset: int = DEFAULT_MANUAL_TEST_STEPS,
        action_scale: float = 1.0,
    ) -> None:
        """Print task assignments and policy-visible observations without explicit cues."""

        for reset_idx in range(num_resets):
            state = self.reset()
            print(
                f"[reset {reset_idx:02d}] "
                f"task_id={self.episode_task_id}, "
                f"task_code={self.task_spec.task_code if self.task_spec else None}, "
                f"task_bits={self.task_spec.task_bits if self.task_spec else None}, "
                f"target={self.target_goal_name}, "
                f"state=({state[0]:.2f}, {state[1]:.2f})"
            )
            print(f"  partial_obs@reset: {self.get_partial_observation()}")

            for _ in range(steps_per_reset):
                action = (
                    float(self.rng.uniform(-action_scale, action_scale)),
                    float(self.rng.uniform(-action_scale, action_scale)),
                )
                _, reward, done, info = self.step(action)
                print(
                    f"  step={self.step_count:02d}, "
                    f"reward={reward:.2f}, "
                    f"done={done}, "
                    f"obs={info['partial_observation']}"
                )
                if done:
                    break

    def manual_test_task_cues(
        self,
        num_resets: int = DEFAULT_MANUAL_TEST_RESETS,
        steps_per_reset: int = DEFAULT_MANUAL_TEST_STEPS,
        action_scale: float = 1.0,
    ) -> None:
        """Backward-compatible wrapper for the old explicit-cue test entry point."""

        self.manual_test_task_routes(
            num_resets=num_resets,
            steps_per_reset=steps_per_reset,
            action_scale=action_scale,
        )

    def close(self) -> None:
        """Close any cached matplotlib figure created by render()."""

        if plt is not None and self._render_fig is not None:
            plt.close(self._render_fig)
        self._render_fig = None
        self._render_ax = None


def main() -> None:
    env = BraidedHub2DEnv()
    env.manual_test_task_routes()
    manual_test_phase_annotation(show_plot=plt is not None)
    if plt is not None:
        plot_map(env.map_config, show=True)
        env.rollout_with_random_actions(show=True)


if __name__ == "__main__":
    main()
